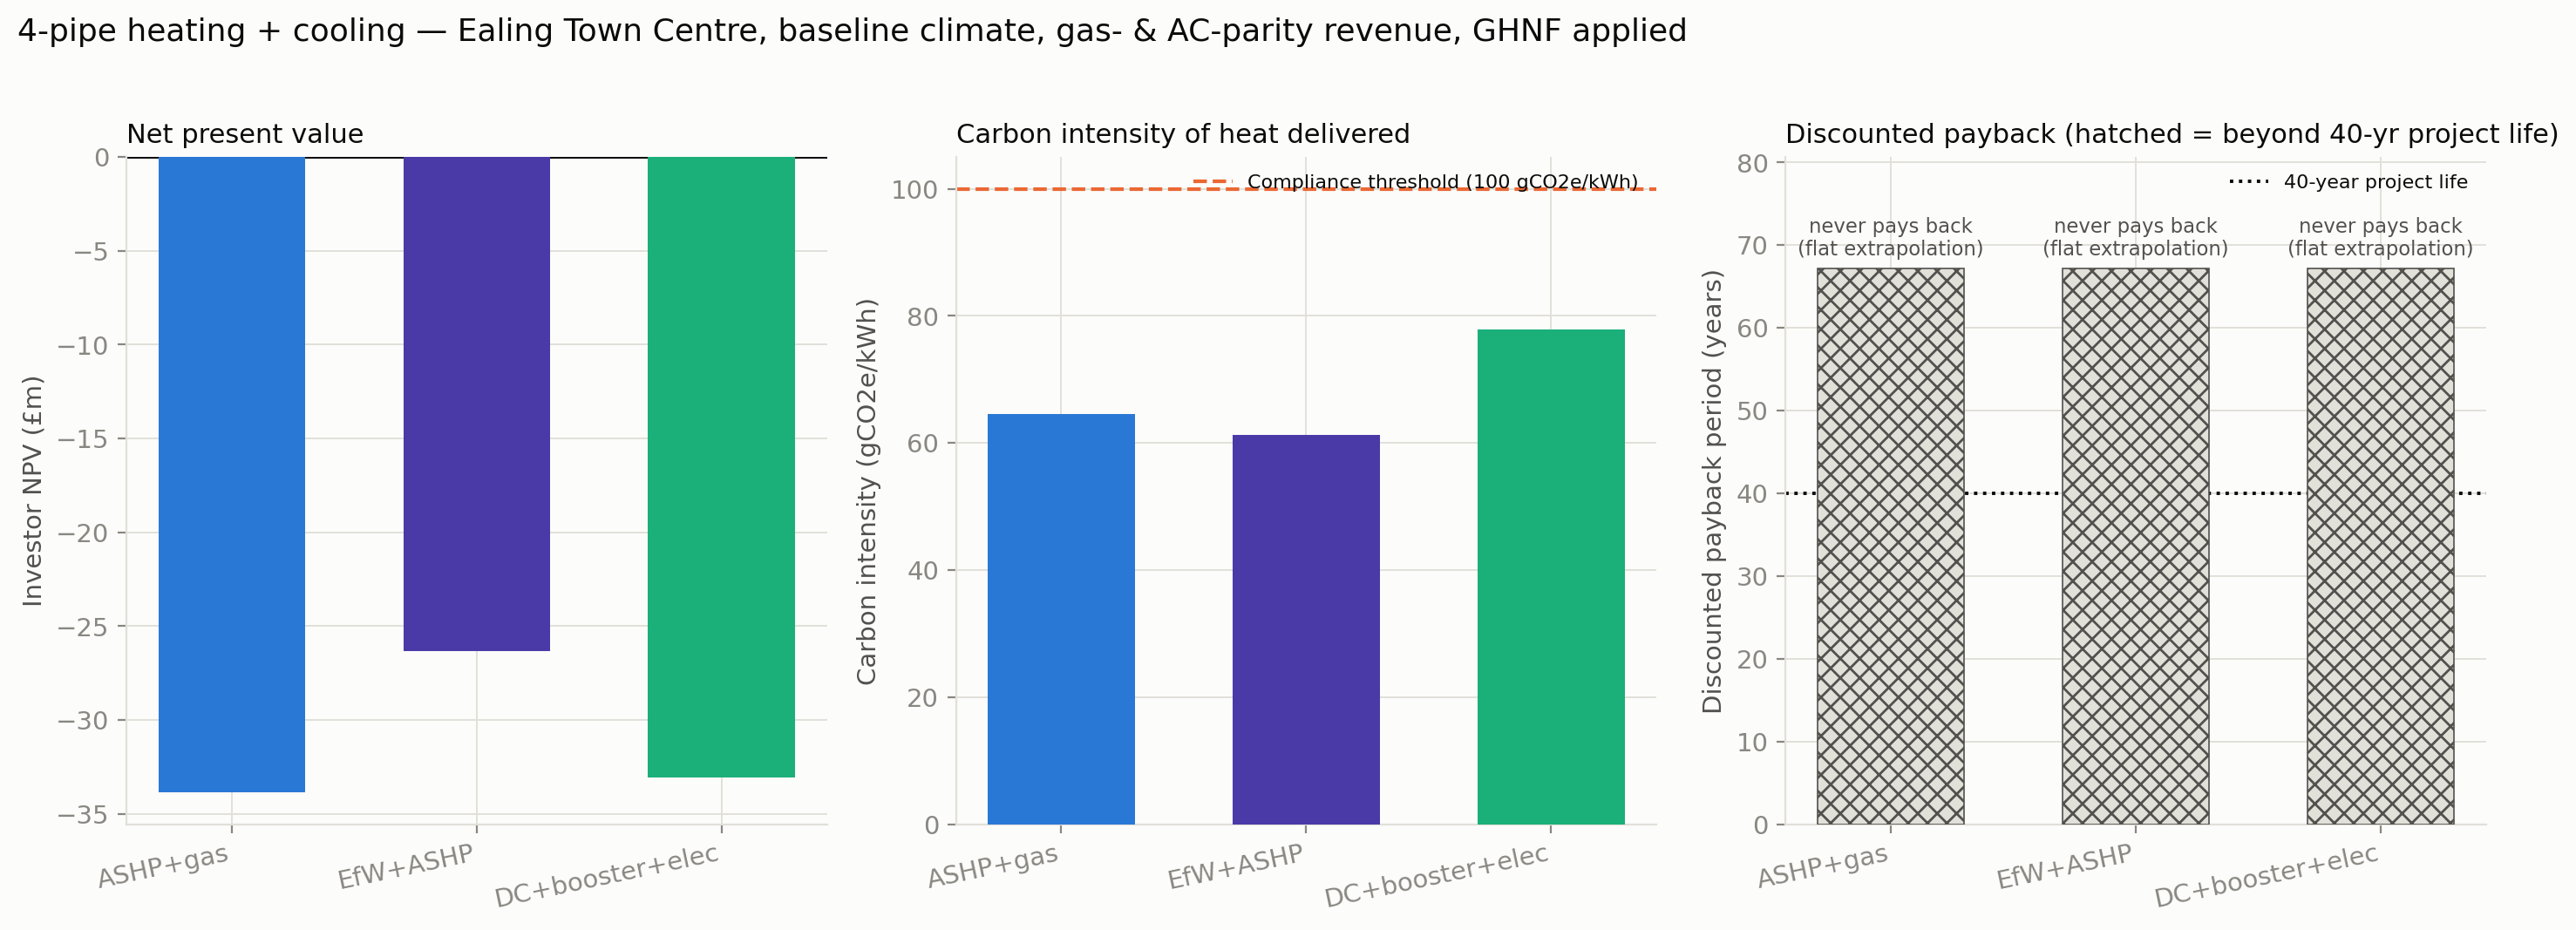

Values plotted in this chart, from the file beside it:
Technology, CAPEX (£m), GHNF grant (£m), Carbon intensity (gCO2e/kWh), Carbon threshold (gCO2e/kWh), Carbon gate, Investor NPV (£m), Discounted payback (yrs), Payback extrapolated beyond 40y?, Screening decision
ASHP + gas backup, 29.64, 6.44, 64.5, 100.0, PASS, -33.86, , True, FAIL
EfW + ASHP (no gas), 31.29, 6.94, 61.3, 100.0, PASS, -26.32, , True, FAIL
Data centre + booster + electric backup, 26.56, 5.51, 77.9, 100.0, PASS, -33.07, , True, FAIL
